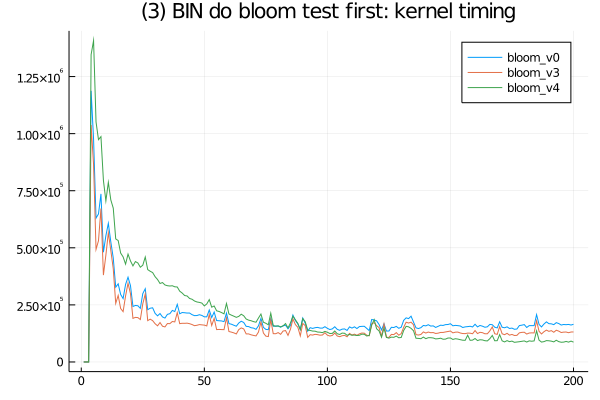

Data behind this chart, as committed beside it:
bloom_v3, SFinit, 0, 0, 0, 100, 100, 100, 0, 100, 100, 100, 0, 0, 100, 100, 100, 99, 0, 100, 100, 100, 0, 100
bloom_v3, SFkernel, 0, 0, 0, 1037799, 864299, 493100, 531000, 672100, 380399, 467801, 565700, 488999, 408300, 256400, 291399, 234201, 220401, 289100, 345000, 298801, 191000, 195300
bloom_v3, SFloops, 0, 0, 0, 0, 0, 0, 0, 0, 0, 0, 0, 0, 0, 0, 0, 0, 0, 0, 0, 0, 0, 0
bloom_v3, SFtests, 0, 0, 0, 0, 0, 0, 0, 0, 0, 0, 0, 0, 0, 0, 0, 0, 0, 0, 0, 0, 0, 0
bloom_v3, SFskips, 0, 0, 0, 0, 0, 0, 0, 0, 0, 0, 0, 0, 0, 0, 0, 0, 0, 0, 0, 0, 0, 0
bloom_v3, SFbits, 0, 0, 0, 0, 0, 0, 0, 0, 0, 0, 0, 0, 0, 0, 0, 0, 0, 0, 0, 0, 0, 0
bloom_v3, SFskipgood, 0, 0, 0, 0, 0, 0, 0, 0, 0, 0, 0, 0, 0, 0, 0, 0, 0, 0, 0, 0, 0, 0
bloom_v0, SFinit, 0, 0, 0, 100, 300, 100, 0, 100, 100, 100, 100, 0, 0, 100, 0, 100, 100, 100, 100, 100, 101, 101
bloom_v0, SFkernel, 0, 0, 0, 1187599, 975901, 630001, 648399, 736199, 480600, 552799, 607200, 526499, 455200, 327501, 342201, 295700, 277600, 339599, 371200, 334099, 243100, 247499
bloom_v0, SFloops, 0, 0, 0, 0, 0, 0, 0, 0, 0, 0, 0, 0, 0, 0, 0, 0, 0, 0, 0, 0, 0, 0
bloom_v0, SFtests, 0, 0, 0, 0, 0, 0, 0, 0, 0, 0, 0, 0, 0, 0, 0, 0, 0, 0, 0, 0, 0, 0
bloom_v0, SFskips, 0, 0, 0, 0, 0, 0, 0, 0, 0, 0, 0, 0, 0, 0, 0, 0, 0, 0, 0, 0, 0, 0
bloom_v0, SFbits, 0, 0, 0, 0, 0, 0, 0, 0, 0, 0, 0, 0, 0, 0, 0, 0, 0, 0, 0, 0, 0, 0
bloom_v0, SFskipgood, 0, 0, 0, 0, 0, 0, 0, 0, 0, 0, 0, 0, 0, 0, 0, 0, 0, 0, 0, 0, 0, 0
bloom_v4, SFinit, 0, 0, 0, 0, 0, 100, 0, 0, 100, 0, 100, 100, 100, 100, 0, 0, 100, 0, 100, 100, 100, 0
bloom_v4, SFkernel, 0, 0, 0, 1345900, 1407900, 1051601, 973699, 987001, 795501, 705599, 786700, 709999, 673800, 539100, 531801, 477099, 460299, 428600, 472400, 442299, 420800, 439700
bloom_v4, SFloops, 0, 0, 0, 0, 0, 0, 0, 0, 0, 0, 0, 0, 0, 0, 0, 0, 0, 0, 0, 0, 0, 0
bloom_v4, SFtests, 0, 0, 0, 0, 0, 0, 0, 0, 0, 0, 0, 0, 0, 0, 0, 0, 0, 0, 0, 0, 0, 0
bloom_v4, SFskips, 0, 0, 0, 0, 0, 0, 0, 0, 0, 0, 0, 0, 0, 0, 0, 0, 0, 0, 0, 0, 0, 0
bloom_v4, SFbits, 0, 0, 0, 0, 0, 0, 0, 0, 0, 0, 0, 0, 0, 0, 0, 0, 0, 0, 0, 0, 0, 0
bloom_v4, SFskipgood, 0, 0, 0, 0, 0, 0, 0, 0, 0, 0, 0, 0, 0, 0, 0, 0, 0, 0, 0, 0, 0, 0
